Run: headless pygame with SDL's dummy video driver; simulated clock (each Clock.tick advances the game by its frame time, no real sleeping); random seed 0; keys injected as events and as key.get_pressed() state; no mouse input.
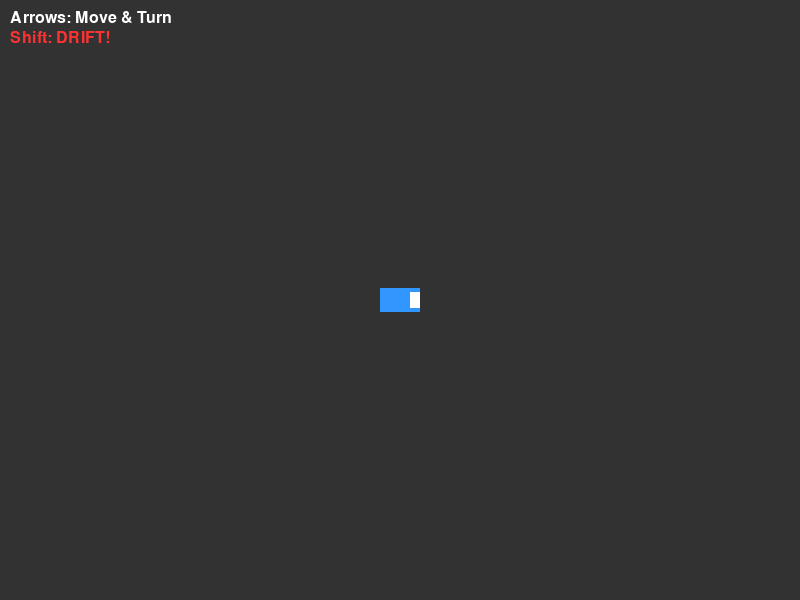
Frame 1 of 4 · flips 1–60 · no input
Frame 2 of 4 · flips 61–180 · tapped SPACE, RETURN · held RIGHT (→), D · screen unchanged from frame 1, image omitted
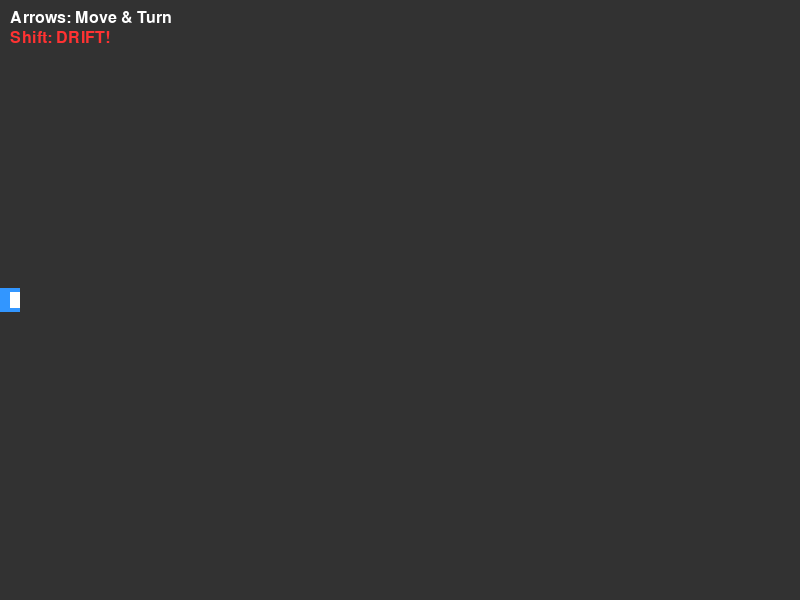
Frame 3 of 4 · flips 181–300 · held DOWN (↓), S
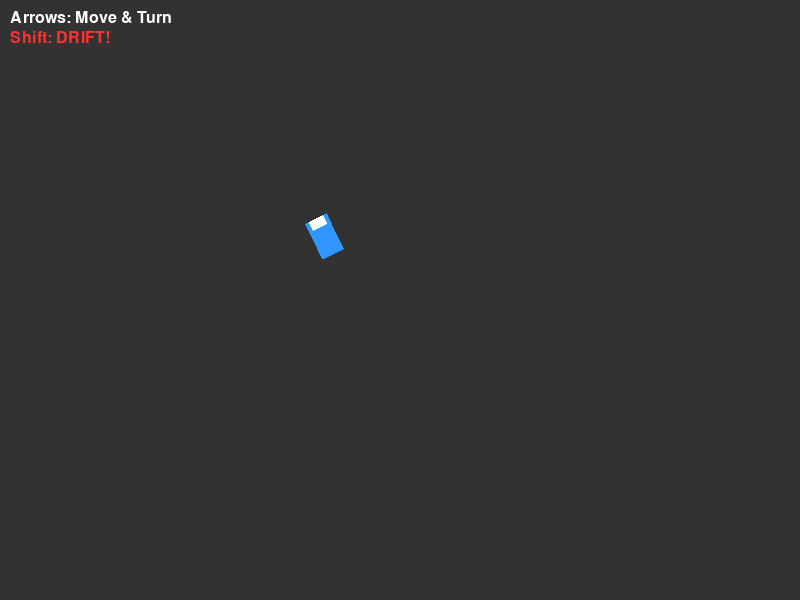
Frame 4 of 4 · flips 301–420 · held LEFT (←), A, UP (↑), W

The pygame program that drew these frames:

import pygame
import math

# 1. 파이게임 초기화 및 설정
pygame.init()
WIDTH, HEIGHT = 800, 600
screen = pygame.display.set_mode((WIDTH, HEIGHT))
pygame.display.set_caption("2D 드리프트 물리 엔진")

# 색상
BLACK = (0, 0, 0)
WHITE = (255, 255, 255)
BLUE = (50, 150, 255)
RED = (255, 50, 50)

class Kart:
    def __init__(self, x, y):
        self.pos = pygame.math.Vector2(x, y)
        self.velocity = pygame.math.Vector2(0, 0)
        self.angle = 0        # 카트가 바라보는 각도
        self.speed = 0        # 현재 속력
        self.acceleration = 0.5
        self.max_speed = 12
        self.steering = 4     # 핸들링 (회전 속도)

    def update(self, keys):
        # 1. 전진 및 후진 (가속도)
        if keys[pygame.K_UP]:
            self.speed += self.acceleration
        elif keys[pygame.K_DOWN]:
            self.speed -= self.acceleration
        else:
            # 엑셀을 떼면 서서히 감속 (자연 마찰)
            self.speed *= 0.95 

        # 최고 속도 제한
        self.speed = max(-self.max_speed / 2, min(self.speed, self.max_speed))

        # 2. 회전 (차가 움직일 때만 핸들이 돌아감)
        if abs(self.speed) > 0.1:
            if keys[pygame.K_LEFT]:
                self.angle -= self.steering
            if keys[pygame.K_RIGHT]:
                self.angle += self.steering

        # 3. 차가 바라보는 방향(Heading) 벡터 계산
        rad = math.radians(self.angle)
        heading = pygame.math.Vector2(math.cos(rad), math.sin(rad))

        # 4. 드리프트 시스템 (핵심 로직)
        drifting = keys[pygame.K_LSHIFT] or keys[pygame.K_RSHIFT]
        
        # 타이어의 그립력 (1.0이면 미끄러짐 없음, 0에 가까울수록 빙판길처럼 미끄러짐)
        if drifting:
            grip = 0.05  # 드리프트 중: 그립력을 크게 낮춰 관성대로 미끄러지게 함
        else:
            grip = 0.8   # 평상시: 바라보는 방향으로 빠르게 진행 방향을 맞춤

        # 목표 속도 벡터 (바라보는 방향 * 현재 속력)
        target_velocity = heading * self.speed

        # 현재 속도에서 목표 속도로 부드럽게 전환 (Lerp 알고리즘)
        self.velocity = self.velocity.lerp(target_velocity, grip)

        # 5. 위치 업데이트
        self.pos += self.velocity

        # 화면 밖으로 나가지 않게 처리
        self.pos.x = max(0, min(WIDTH, self.pos.x))
        self.pos.y = max(0, min(HEIGHT, self.pos.y))

    def draw(self, surface):
        # 카트 본체(직사각형) 생성 및 회전
        kart_image = pygame.Surface((40, 24), pygame.SRCALPHA)
        
        # 카트 색상 (드리프트 중일 때는 빨간색으로 변경)
        keys = pygame.key.get_pressed()
        color = RED if (keys[pygame.K_LSHIFT] or keys[pygame.K_RSHIFT]) else BLUE
        
        pygame.draw.rect(kart_image, color, (0, 0, 40, 24))
        pygame.draw.rect(kart_image, WHITE, (30, 4, 10, 16)) # 자동차 앞유리(방향 표시용)

        # 이미지 회전 (-self.angle인 이유는 Pygame의 y축이 아래로 증가하기 때문)
        rotated_image = pygame.transform.rotate(kart_image, -self.angle)
        rect = rotated_image.get_rect(center=(int(self.pos.x), int(self.pos.y)))
        
        surface.blit(rotated_image, rect.topleft)

# 2. 게임 루프 준비
clock = pygame.time.Clock()
kart = Kart(WIDTH // 2, HEIGHT // 2)
running = True

# 3. 메인 루프
while running:
    for event in pygame.event.get():
        if event.type == pygame.QUIT:
            running = False

    keys = pygame.key.get_pressed()
    
    kart.update(keys)

    # 화면 그리기
    screen.fill((50, 50, 50)) # 아스팔트 배경
    
    # 조작법 텍스트
    font = pygame.font.SysFont(None, 24)
    text1 = font.render("Arrows: Move & Turn", True, WHITE)
    text2 = font.render("Shift: DRIFT!", True, RED)
    screen.blit(text1, (10, 10))
    screen.blit(text2, (10, 30))

    kart.draw(screen)

    pygame.display.flip()
    clock.tick(50)

pygame.quit()
